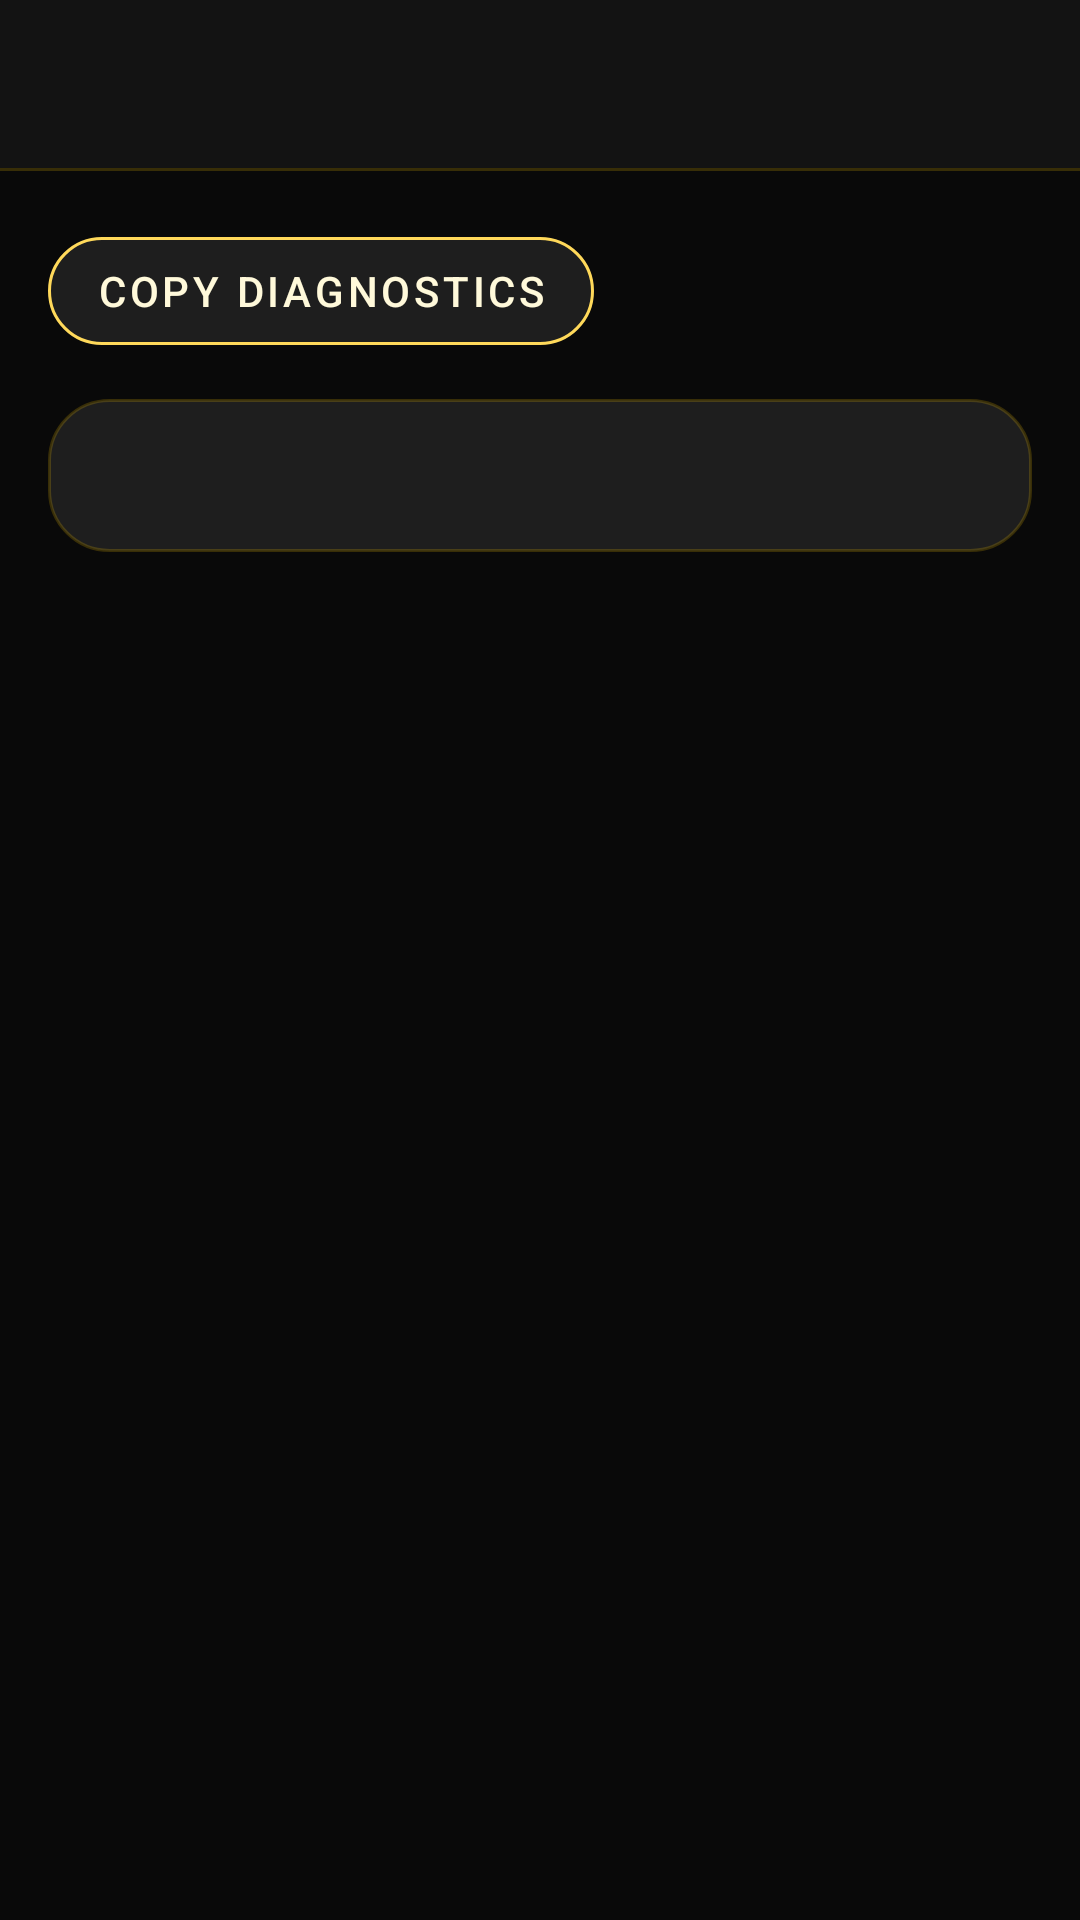

Android layout source for this screen:
<!-- AndroidManifest.xml: application theme Theme.Urchin -->
<!-- res/layout/activity_diagnostics.xml -->
<?xml version="1.0" encoding="utf-8"?>
<LinearLayout xmlns:android="http://schemas.android.com/apk/res/android"
  xmlns:app="http://schemas.android.com/apk/res-auto"
  android:layout_width="match_parent"
  android:layout_height="match_parent"
  android:background="@color/urchin_background"
  android:orientation="vertical">

  <com.google.android.material.appbar.MaterialToolbar
    android:id="@+id/toolbar"
    android:layout_width="match_parent"
    android:layout_height="wrap_content"
    android:background="@color/urchin_surface"
    android:elevation="0dp"
    android:theme="@style/ThemeOverlay.MaterialComponents.Dark.ActionBar"
    android:title="@string/diagnostics"
    app:navigationIconTint="@color/urchin_secondary"
    app:titleTextColor="@color/urchin_on_surface" />

  <View
    android:layout_width="match_parent"
    android:layout_height="1dp"
    android:background="@color/urchin_stroke_soft" />

  <ScrollView
    android:id="@+id/diagnosticsScroll"
    android:layout_width="match_parent"
    android:layout_height="match_parent"
    android:fillViewport="true">

    <LinearLayout
      android:layout_width="match_parent"
      android:layout_height="wrap_content"
      android:orientation="vertical"
      android:padding="16dp">

      <com.google.android.material.button.MaterialButton
        android:id="@+id/copyDebugReportButton"
        style="@style/UrchinSecondaryButton"
        android:layout_width="wrap_content"
        android:layout_height="wrap_content"
        android:text="@string/copy_scan_debug_report" />

      <TextView
        android:id="@+id/diagnosticsText"
        android:layout_width="match_parent"
        android:layout_height="wrap_content"
        android:layout_marginTop="12dp"
        android:background="@drawable/panel_surface_subtle"
        android:fontFamily="monospace"
        android:padding="16dp"
        android:textColor="@color/urchin_on_surface"
        android:textIsSelectable="true" />
    </LinearLayout>
  </ScrollView>
</LinearLayout>
<!-- resources referenced by this layout -->
<resources>
  <color name="urchin_background">#090909</color>
  <color name="urchin_on_surface">#FFF9DA</color>
  <color name="urchin_secondary">#FFD95A</color>
  <color name="urchin_stroke_soft">#33F6C400</color>
  <color name="urchin_surface">#131313</color>
  <!-- drawable panel_surface_subtle (drawable) -->
  <?xml version="1.0" encoding="utf-8"?>
  <shape xmlns:android="http://schemas.android.com/apk/res/android"
    android:shape="rectangle">
    <solid android:color="@color/urchin_surface_variant" />
    <stroke
      android:width="1dp"
      android:color="@color/urchin_stroke_soft" />
    <corners android:radius="20dp" />
  </shape>
  <string name="copy_scan_debug_report">Copy diagnostics</string>
  <string name="diagnostics">Diagnostics</string>
  <style name="UrchinSecondaryButton" parent="Widget.MaterialComponents.Button.OutlinedButton">
      <item name="android:textColor">@color/urchin_on_surface</item>
      <item name="backgroundTint">@color/urchin_surface_variant</item>
      <item name="strokeColor">@color/urchin_secondary</item>
      <item name="strokeWidth">1dp</item>
      <item name="cornerRadius">18dp</item>
      <item name="elevation">0dp</item>
      <item name="rippleColor">@color/urchin_secondary</item>
    </style>
  <style name="Theme.Urchin" parent="Theme.MaterialComponents.DayNight.NoActionBar">
      <item name="colorPrimary">@color/urchin_primary</item>
      <item name="colorPrimaryVariant">@color/urchin_primary_variant</item>
      <item name="colorSecondary">@color/urchin_secondary</item>
      <item name="colorSecondaryVariant">@color/urchin_secondary_variant</item>
      <item name="colorSurface">@color/urchin_surface</item>
      <item name="colorSurfaceVariant">@color/urchin_surface_variant</item>
      <item name="android:colorBackground">@color/urchin_background</item>
      <item name="colorOnPrimary">@color/urchin_on_primary</item>
      <item name="colorOnSecondary">@color/urchin_on_secondary</item>
      <item name="colorOnBackground">@color/urchin_on_background</item>
      <item name="colorOnSurface">@color/urchin_on_surface</item>
      <item name="android:statusBarColor" tools:targetApi="l">@color/urchin_background</item>
      <item name="android:navigationBarColor" tools:targetApi="o_mr1">@color/urchin_background</item>
      <item name="android:windowBackground">@color/urchin_background</item>
      <item name="android:windowLightStatusBar" tools:targetApi="m">false</item>
      <item name="android:windowLightNavigationBar" tools:targetApi="o_mr1">false</item>
      <item name="android:textColorPrimary">@color/urchin_on_surface</item>
      <item name="android:textColorSecondary">@color/urchin_on_background</item>
      <item name="colorControlActivated">@color/urchin_secondary</item>
      <item name="colorControlNormal">@color/urchin_on_surface</item>
      <item name="textInputStyle">@style/UrchinTextInputStyle</item>
      <item name="spinnerStyle">@style/UrchinSpinnerStyle</item>
    </style>
  <color name="urchin_surface_variant">#1E1E1E</color>
  <color name="urchin_primary">#F6C400</color>
  <color name="urchin_primary_variant">#C69600</color>
  <color name="urchin_secondary_variant">#E7B300</color>
  <color name="urchin_on_primary">#101010</color>
  <color name="urchin_on_secondary">#101010</color>
  <color name="urchin_on_background">#F7F0C5</color>
  <style name="UrchinTextInputStyle" parent="Widget.MaterialComponents.TextInputLayout.OutlinedBox">
      <item name="boxBackgroundColor">@color/urchin_surface_variant</item>
      <item name="boxStrokeColor">@color/urchin_secondary</item>
      <item name="boxStrokeWidth">1dp</item>
      <item name="boxStrokeWidthFocused">2dp</item>
      <item name="hintTextColor">@color/urchin_secondary</item>
    </style>
  <style name="UrchinSpinnerStyle" parent="Widget.AppCompat.Spinner.Underlined">
      <item name="android:backgroundTint">@color/urchin_secondary</item>
      <item name="android:popupBackground">@color/urchin_surface_variant</item>
    </style>
</resources>
